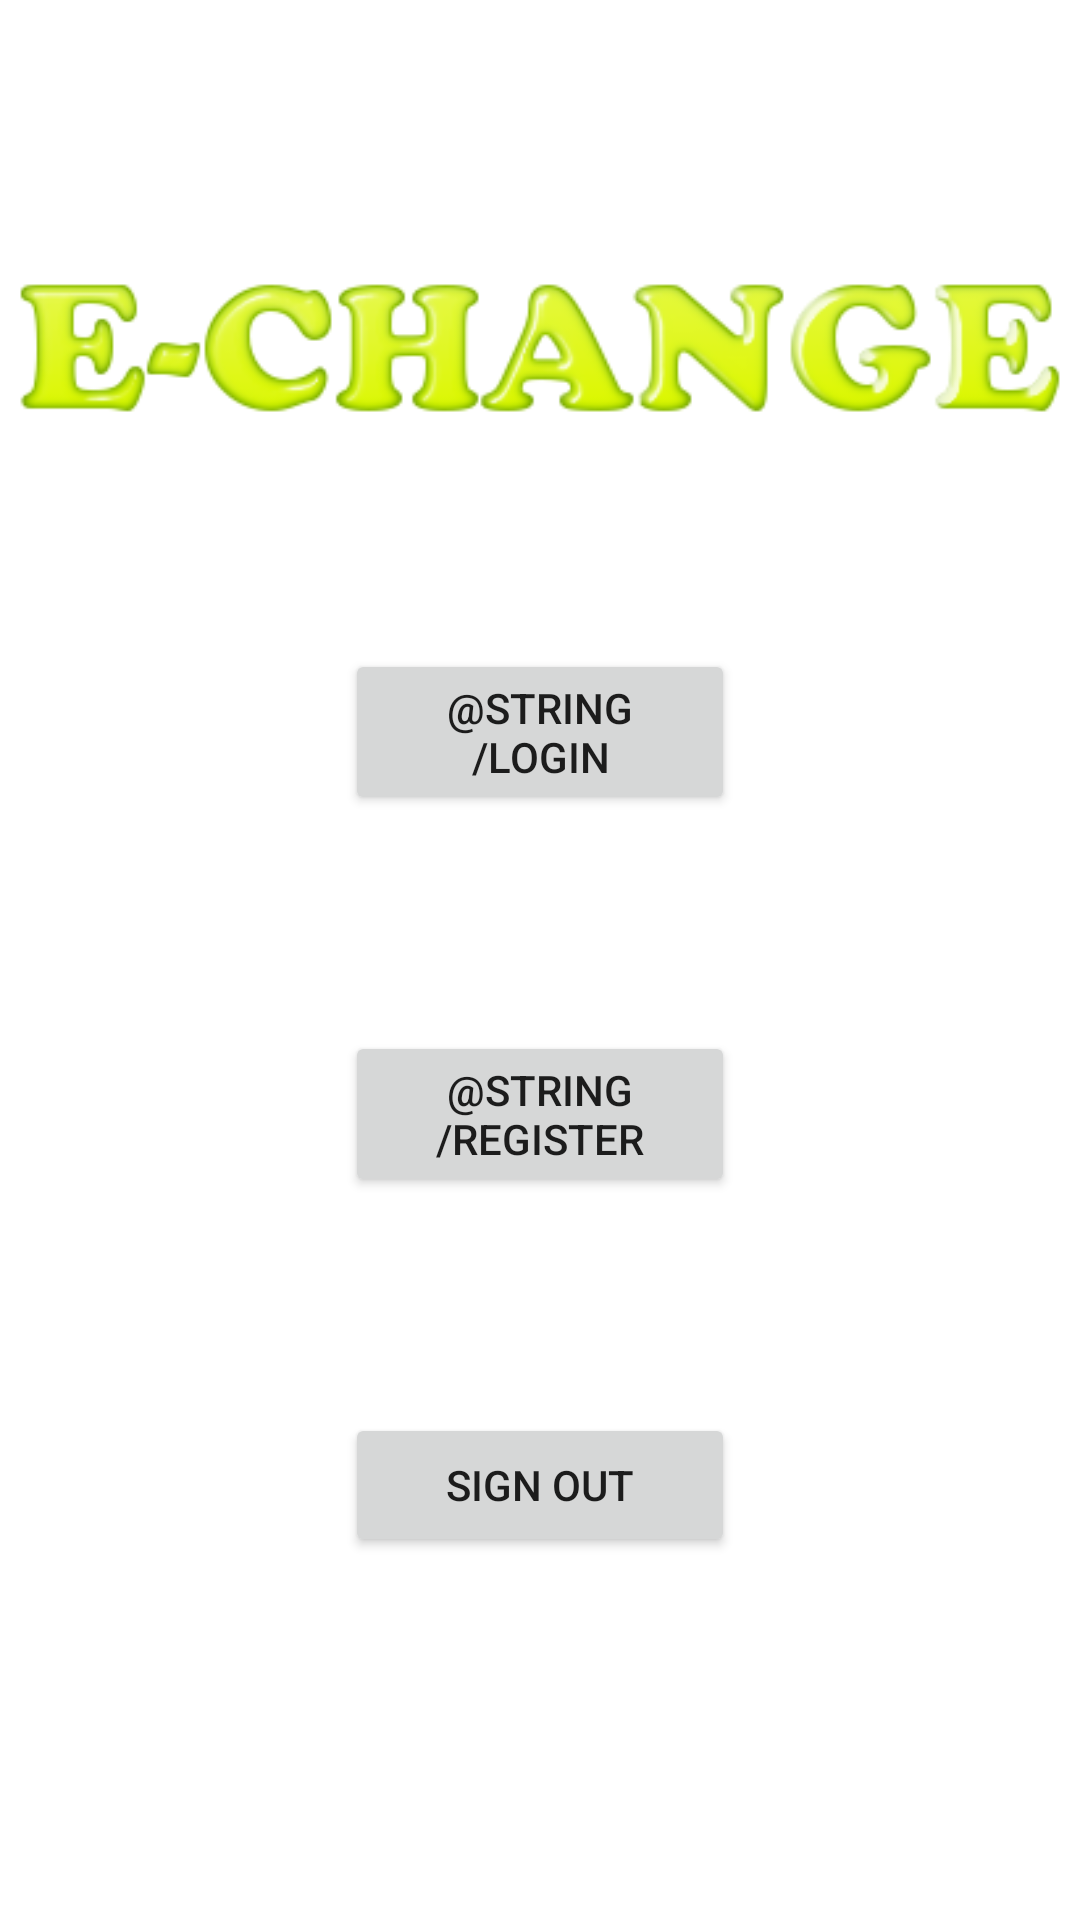

The Android layout XML behind this screen, and the referenced resources:
<!-- AndroidManifest.xml: application theme Theme.Echange -->
<!-- res/layout/activity_main.xml -->
<?xml version="1.0" encoding="utf-8"?>
<androidx.constraintlayout.widget.ConstraintLayout xmlns:android="http://schemas.android.com/apk/res/android"
    xmlns:app="http://schemas.android.com/apk/res-auto"
    xmlns:tools="http://schemas.android.com/tools"
    android:layout_width="match_parent"
    android:layout_height="match_parent"
    tools:context=".MainActivity">

    <Button
        android:id="@+id/loginPage"
        android:layout_width="130dp"
        android:layout_height="wrap_content"
        android:text="@string/login"
        app:layout_constraintBottom_toBottomOf="parent"
        app:layout_constraintEnd_toEndOf="parent"
        app:layout_constraintStart_toStartOf="parent"
        app:layout_constraintTop_toTopOf="parent"
        app:layout_constraintVertical_bias="0.37" />

    <Button
        android:id="@+id/registerPage"
        android:layout_width="130dp"
        android:layout_height="wrap_content"
        android:layout_marginTop="72dp"
        android:text="@string/register"
        app:layout_constraintEnd_toEndOf="parent"
        app:layout_constraintStart_toStartOf="parent"
        app:layout_constraintTop_toBottomOf="@+id/loginPage" />

    <Button
        android:id="@+id/signOut"
        android:layout_width="130dp"
        android:layout_height="wrap_content"
        android:layout_marginTop="72dp"
        android:text="Sign Out"
        tools:layout_editor_absoluteX="141dp"
        tools:layout_editor_absoluteY="479dp"
        app:layout_constraintEnd_toEndOf="parent"
        app:layout_constraintStart_toStartOf="parent"
        app:layout_constraintTop_toBottomOf="@+id/registerPage"/>

    <Button
        android:id="@+id/fingerPrintBtn"
        style="@style/Widget.MaterialComponents.Button.Icon"
        android:layout_width="66dp"
        android:layout_height="66dp"
        app:icon="@drawable/ic_biometric_fingerprint"
        app:layout_constraintBottom_toBottomOf="parent"
        app:layout_constraintEnd_toStartOf="@+id/loginPage"
        app:layout_constraintHorizontal_bias="0.466"
        app:layout_constraintStart_toStartOf="parent"
        app:layout_constraintTop_toTopOf="parent"
        app:layout_constraintVertical_bias="0.369" />

    <ImageView
        android:id="@+id/imageView"
        android:layout_width="wrap_content"
        android:layout_height="wrap_content"
        android:layout_marginTop="84dp"
        app:layout_constraintEnd_toEndOf="parent"
        app:layout_constraintStart_toStartOf="parent"
        app:layout_constraintTop_toTopOf="parent"
        app:srcCompat="@drawable/cooltext412960953095546" />

</androidx.constraintlayout.widget.ConstraintLayout>
<!-- resources referenced by this layout -->
<resources>
  <!-- drawable cooltext412960953095546: png bitmap (drawable, 26465 bytes) -->
  <!-- drawable ic_biometric_fingerprint: vector/xml drawable (drawable, 2535 chars, omitted) -->
  <style name="Theme.Echange" parent="Theme.MaterialComponents.DayNight.DarkActionBar">
          
          <item name="colorPrimary">@color/purple_500</item>
          <item name="colorPrimaryVariant">@color/purple_700</item>
          <item name="colorOnPrimary">@color/white</item>
          
          <item name="colorSecondary">@color/teal_200</item>
          <item name="colorSecondaryVariant">@color/teal_700</item>
          <item name="colorOnSecondary">@color/black</item>
          
          <item name="android:statusBarColor" tools:targetApi="l">?attr/colorPrimaryVariant</item>
          
      </style>
  <!-- not gathered from this repository: default colours our renderer supplied (Android Studio template values) -->
  <color name="purple_500">#FF6200EE</color>
  <color name="purple_700">#FF3700B3</color>
  <color name="teal_200">#FF03DAC5</color>
  <color name="teal_700">#FF018786</color>
  <color name="black">#FF000000</color>
  <color name="white">#FFFFFFFF</color>
</resources>
